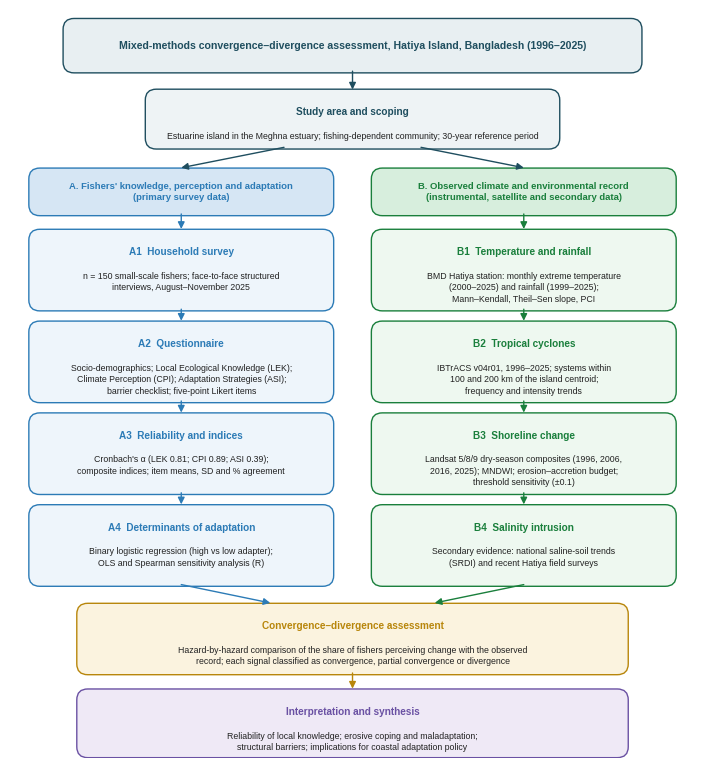

Write Python code to recreate this figure.
# Hatiya Island — methodological framework diagram (Fig. 2). Requires: matplotlib.
# Run from the repository root:  python3 code/06_framework_diagram.py
import matplotlib; matplotlib.use("Agg")
import matplotlib.pyplot as plt
from matplotlib.patches import FancyBboxPatch
plt.rcParams.update({"font.family": "sans-serif", "font.sans-serif": ["Arial", "Liberation Sans", "DejaVu Sans"]})
MM = 1/25.4
fig = plt.figure(figsize=(174*MM, 190*MM)); ax = fig.add_axes([0, 0, 1, 1]); ax.set_xlim(0, 100); ax.set_ylim(0, 110); ax.axis("off")
def box(x, y, w, h, title, body, ec, fc, tc, fs=7.2, bfs=6.3):
    ax.add_patch(FancyBboxPatch((x, y), w, h, boxstyle="round,pad=0.25,rounding_size=1.6", ec=ec, fc=fc, lw=1.0))
    if body:
        ax.text(x + w/2, y + h - 2.4, title, ha="center", va="top", fontsize=fs, fontweight="bold", color=tc)
        ax.text(x + w/2, y + h - 6.0, body, ha="center", va="top", fontsize=bfs, color="#222222", linespacing=1.35)
    else:
        ax.text(x + w/2, y + h/2, title, ha="center", va="center", fontsize=fs, fontweight="bold", color=tc, linespacing=1.3)
def arrow(x1, y1, x2, y2, c):
    ax.annotate("", xy=(x2, y2), xytext=(x1, y1), arrowprops=dict(arrowstyle="-|>", color=c, lw=1.0, shrinkA=0, shrinkB=0))
DK, BL, GR, GD, PU = "#1f4e5f", "#2c7bb6", "#1a7f3c", "#b8860b", "#6a51a3"
box(8, 101, 84, 7.5, "Mixed-methods convergence–divergence assessment, Hatiya Island, Bangladesh (1996–2025)", None, DK, "#e8eff2", DK, fs=7.6)
box(20, 89.8, 60, 8.3, "Study area and scoping", "Estuarine island in the Meghna estuary; fishing-dependent community; 30-year reference period", DK, "#eef3f5", DK)
arrow(50, 101, 50, 98.3, DK)
box(3, 80, 44, 6.5, "A. Fishers' knowledge, perception and adaptation\n(primary survey data)", None, BL, "#d6e6f4", BL, fs=6.8)
box(53, 80, 44, 6.5, "B. Observed climate and environmental record\n(instrumental, satellite and secondary data)", None, GR, "#d7eedd", GR, fs=6.8)
arrow(40, 89.8, 25, 86.8, DK); arrow(60, 89.8, 75, 86.8, DK)
A = [("A1  Household survey", "n = 150 small-scale fishers; face-to-face structured\ninterviews, August–November 2025"),
     ("A2  Questionnaire", "Socio-demographics; Local Ecological Knowledge (LEK);\nClimate Perception (CPI); Adaptation Strategies (ASI);\nbarrier checklist; five-point Likert items"),
     ("A3  Reliability and indices", "Cronbach's α (LEK 0.81; CPI 0.89; ASI 0.39);\ncomposite indices; item means, SD and % agreement"),
     ("A4  Determinants of adaptation", "Binary logistic regression (high vs low adapter);\nOLS and Spearman sensitivity analysis (R)")]
B = [("B1  Temperature and rainfall", "BMD Hatiya station: monthly extreme temperature\n(2000–2025) and rainfall (1999–2025);\nMann–Kendall, Theil–Sen slope, PCI"),
     ("B2  Tropical cyclones", "IBTrACS v04r01, 1996–2025; systems within\n100 and 200 km of the island centroid;\nfrequency and intensity trends"),
     ("B3  Shoreline change", "Landsat 5/8/9 dry-season composites (1996, 2006,\n2016, 2025); MNDWI; erosion–accretion budget;\nthreshold sensitivity (±0.1)"),
     ("B4  Salinity intrusion", "Secondary evidence: national saline-soil trends\n(SRDI) and recent Hatiya field surveys")]
ys = [66, 52.5, 39, 25.5]
for (t, b), y in zip(A, ys): box(3, y, 44, 11.5, t, b, BL, "#eef5fb", BL)
for (t, b), y in zip(B, ys): box(53, y, 44, 11.5, t, b, GR, "#eef8f0", GR)
for i in range(3):
    arrow(25, ys[i], 25, ys[i+1] + 11.5 + 0.3, BL); arrow(75, ys[i], 75, ys[i+1] + 11.5 + 0.3, GR)
arrow(25, 80, 25, 77.8, BL); arrow(75, 80, 75, 77.8, GR)
box(10, 12.5, 80, 10, "Convergence–divergence assessment", "Hazard-by-hazard comparison of the share of fishers perceiving change with the observed\nrecord; each signal classified as convergence, partial convergence or divergence", GD, "#fbf3df", GD)
arrow(25, 25.5, 38, 22.8, BL); arrow(75, 25.5, 62, 22.8, GR)
box(10, 0.3, 80, 9.6, "Interpretation and synthesis", "Reliability of local knowledge; erosive coping and maladaptation;\nstructural barriers; implications for coastal adaptation policy", PU, "#efe9f6", PU)
arrow(50, 12.5, 50, 10.2, GD)
import os; os.makedirs("outputs/figures", exist_ok=True)
fig.savefig("outputs/figures/Fig2.tif", dpi=600, pil_kwargs={"compression": "tiff_lzw"})
